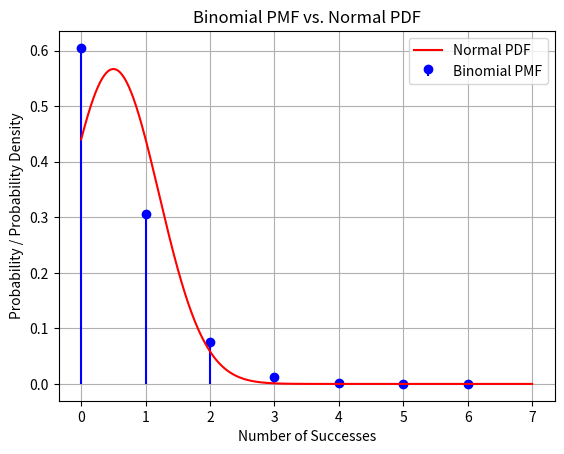

Reproduce this figure in Python. (Note: this script raises an exception after producing the figure.)
import numpy as np
import matplotlib.pyplot as plt
from scipy.stats import binom, norm

# Parameters for the binomial distribution
n = 50  # Number of trials
p = 0.01  # Probability of success

# Parameters for the normal distribution (approximation to binomial)
mu = n * p
sigma = np.sqrt(n * p * (1 - p))

# Generate values for x (number of successes in binomial)
x = np.arange(0, 7)

# Compute the PMF of the binomial distribution
binomial_pmf = binom.pmf(x, n, p)

# Generate values for y (PDF of the normal distribution)
y = np.linspace(0, 7, 1000)
normal_pdf = norm.pdf(y, loc=mu, scale=sigma)

# Plot the binomial PMF
plt.stem(x, binomial_pmf, basefmt=" ", markerfmt="bo", linefmt="b-", label='Binomial PMF')

# Plot the normal PDF (approximation)
plt.plot(y, normal_pdf, label='Normal PDF', color='red')

# Add labels and legend
plt.xlabel('Number of Successes')
plt.ylabel('Probability / Probability Density')
plt.legend()

# Show the plot
plt.title('Binomial PMF vs. Normal PDF')
plt.grid(True)
plt.savefig("../figs/fig.png")



